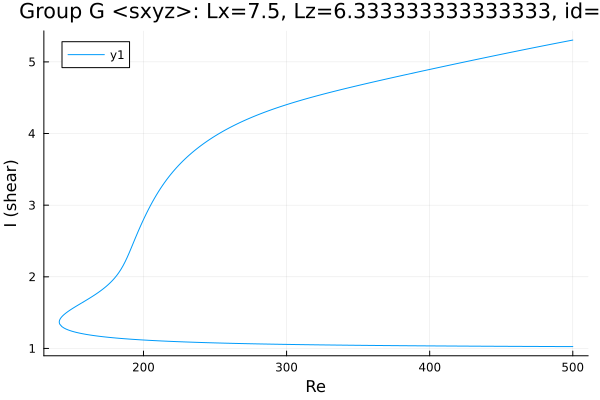

The table this chart was drawn from, first rows:
Re, shear
500.0, 5.304
499.4, 5.302
498, 5.297
496.6, 5.291
495.1, 5.286
493.7, 5.28
492.3, 5.275
490.9, 5.269
489.5, 5.264
488.1, 5.258
487.5, 5.256
486.1, 5.251
484.7, 5.245
483.2, 5.239
482.2, 5.235
480.8, 5.23
479.4, 5.224
478, 5.219
476.6, 5.213
475.1, 5.207
473.7, 5.202
472.3, 5.196
470.9, 5.191
469.5, 5.185
468.1, 5.179
466.7, 5.173
465.2, 5.168
463.8, 5.162
462.4, 5.156
461, 5.151
459.6, 5.145
458.2, 5.139
456.8, 5.133
455.3, 5.128
453.9, 5.122
452.5, 5.116
451.1, 5.11
449.7, 5.104
448.3, 5.099
446.9, 5.093
445.4, 5.087
444, 5.081
442.6, 5.075
441.2, 5.069
439.8, 5.063
438.4, 5.057
437, 5.052
435.5, 5.046
434.1, 5.04
432.7, 5.034
431.3, 5.028
429.9, 5.022
428.5, 5.016
427.1, 5.01
425.6, 5.004
424.2, 4.998
422.8, 4.992
421.4, 4.986
420, 4.98
418.6, 4.974
... 526 more rows
